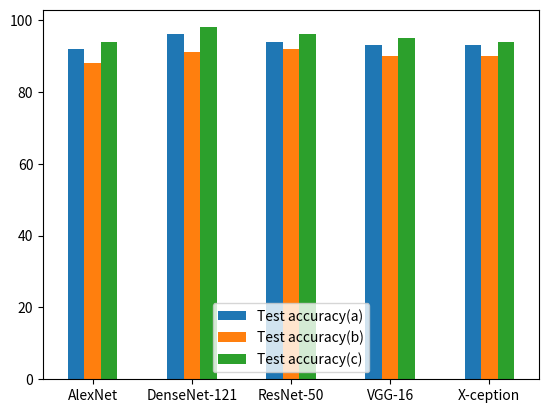

The matplotlib source for this figure:
from pandas import Series,DataFrame
from numpy.random import randn
import numpy as np
import matplotlib.pyplot as plt
df = DataFrame([
    [92, 88, 94],
    [96, 91, 98],
    [94, 92, 96],
    [93, 90, 95],
    [93, 90, 94]
],columns=['Test accuracy(a)', 'Test accuracy(b)','Test accuracy(c)'],
               index = ['AlexNet', 'DenseNet-121', 'ResNet-50', 'VGG-16', 'X-ception'])
# df.set_index(['Region', 'Region', 'Region', 'Region', 'Region'])
df.plot(kind='bar', rot=0)
# plt.show()
plt.savefig('./testimg.png')